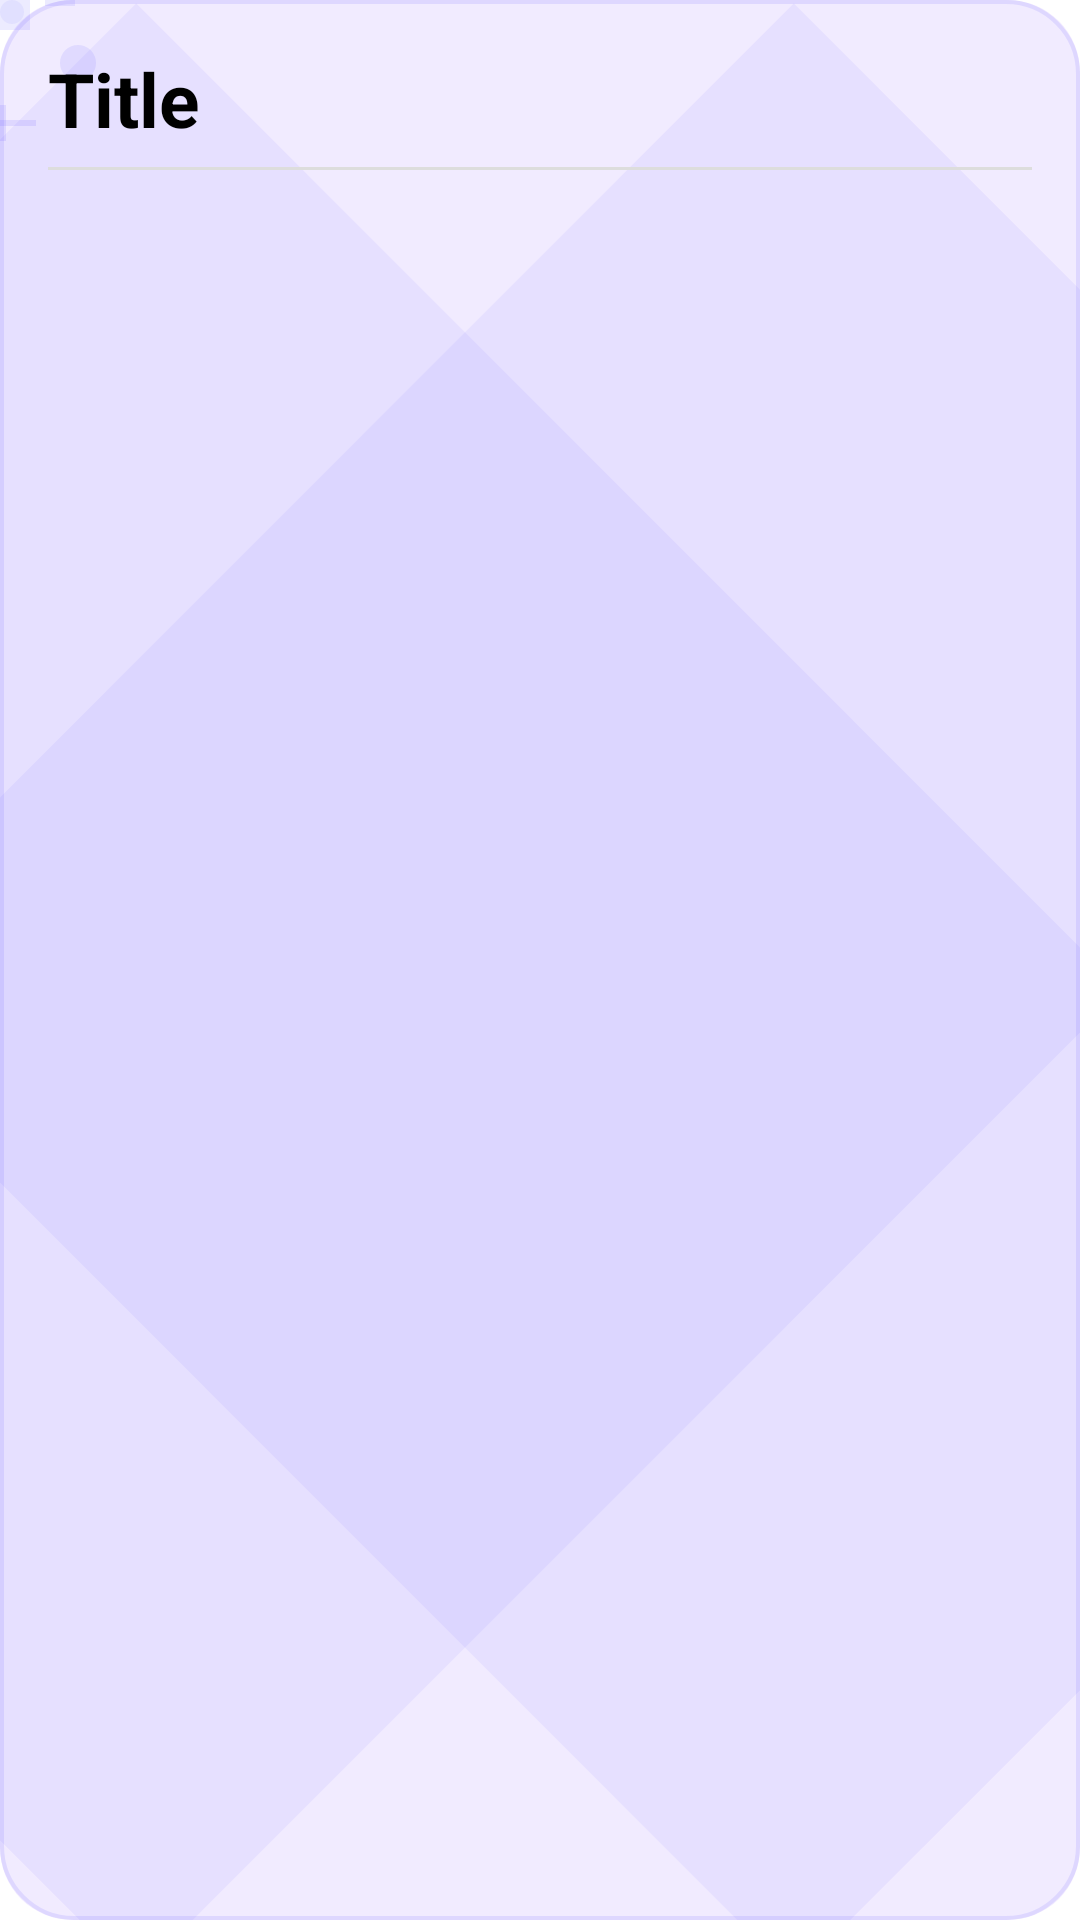

Android layout source for this screen:
<!-- AndroidManifest.xml: application theme Theme.App.Starting -->
<!-- res/layout/widget_note.xml -->
<?xml version="1.0" encoding="utf-8"?>
<LinearLayout xmlns:android="http://schemas.android.com/apk/res/android"
    android:id="@+id/widgetRoot"
    android:layout_width="match_parent"
    android:layout_height="match_parent"
    android:orientation="vertical"
    android:padding="16dp"
    android:background="@drawable/widget_note_background">

    
    <TextView
        android:id="@+id/widgetTitle"
        android:layout_width="match_parent"
        android:layout_height="wrap_content"
        android:text="Title"
        android:textStyle="bold"
        android:textSize="25sp"
        android:textColor="#000000"
        android:paddingBottom="6dp"
        android:maxLines="1"
        android:ellipsize="end"/>

    <TextView
        android:layout_width="match_parent"
        android:layout_height="1dp"
        android:layout_marginBottom="6dp"
        android:background="#DDDDDD"/>

    
    <ListView
        android:id="@+id/widgetList"
        android:layout_width="match_parent"
        android:layout_height="0dp"
        android:layout_weight="1"
        android:divider="@android:color/transparent"
        android:dividerHeight="0dp"/>
</LinearLayout>
<!-- resources referenced by this layout -->
<resources>
  <!-- drawable widget_note_background: vector/xml drawable (drawable, 2286 chars, omitted) -->
  <style name="Theme.App.Starting" parent="Theme.SplashScreen">
          <item name="windowSplashScreenBackground">#6C63FF</item>
  
          <item name="windowSplashScreenAnimatedIcon">@android:color/transparent</item>
  
          <item name="postSplashScreenTheme">@style/Theme.HUMA</item>
      </style>
  <style name="Theme.HUMA" parent="Theme.AppCompat.Light.NoActionBar">
          <item name="android:statusBarColor">#6C63FF</item>
      </style>
</resources>
